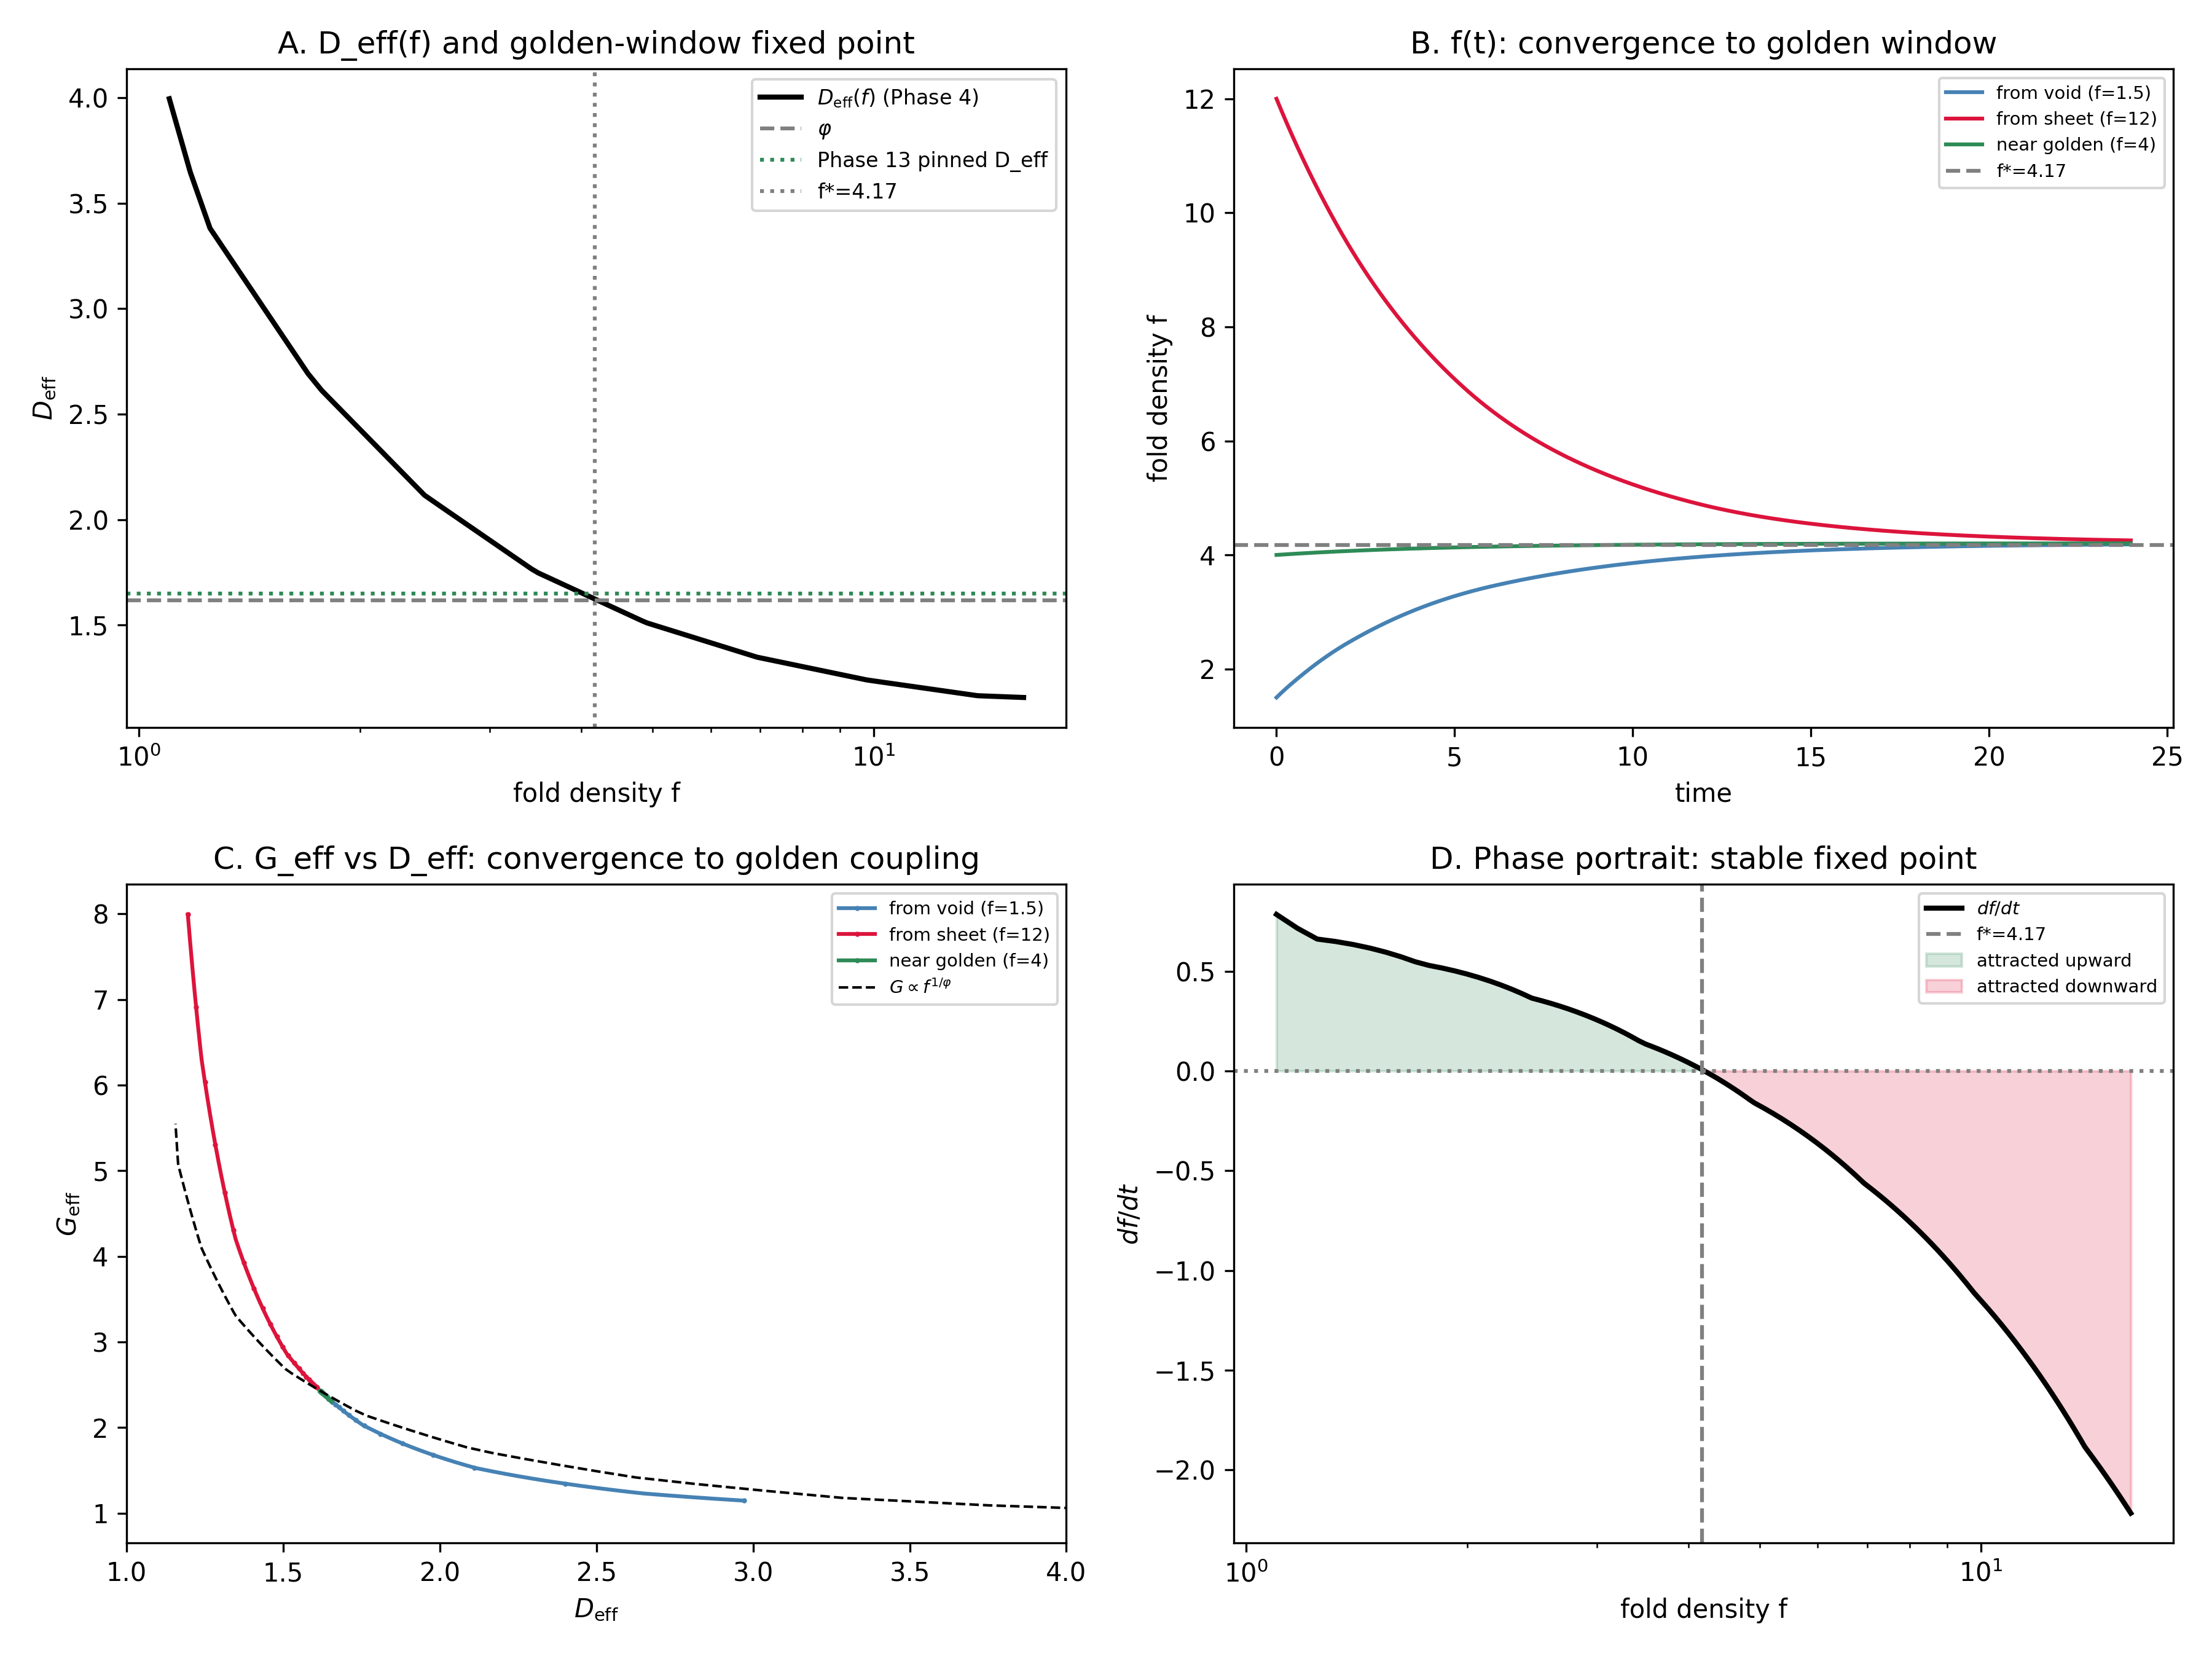

Source data for this figure (header and first rows):
t, f, D_eff, G_eff
0.0, 4.0, 1.653, 2.314
0.4, 4.016, 1.65, 2.322
0.8, 4.031, 1.647, 2.331
1.2, 4.045, 1.645, 2.338
1.6, 4.057, 1.643, 2.345
2.0, 4.069, 1.641, 2.352
2.4, 4.08, 1.639, 2.358
2.8, 4.089, 1.637, 2.364
3.2, 4.099, 1.636, 2.369
3.6, 4.107, 1.634, 2.373
4.0, 4.115, 1.633, 2.378
4.4, 4.122, 1.632, 2.382
4.8, 4.128, 1.631, 2.386
5.2, 4.134, 1.63, 2.389
5.6, 4.14, 1.629, 2.392
6.0, 4.145, 1.628, 2.395
6.4, 4.15, 1.627, 2.398
6.8, 4.154, 1.626, 2.4
7.2, 4.158, 1.626, 2.403
7.6, 4.162, 1.625, 2.405
8.0, 4.165, 1.625, 2.407
8.4, 4.168, 1.624, 2.409
8.8, 4.171, 1.624, 2.41
9.2, 4.174, 1.623, 2.412
9.6, 4.176, 1.623, 2.413
10.0, 4.179, 1.622, 2.414
10.4, 4.181, 1.622, 2.416
10.8, 4.182, 1.622, 2.417
11.2, 4.184, 1.621, 2.418
11.6, 4.186, 1.621, 2.419
12.0, 4.187, 1.621, 2.419
12.4, 4.189, 1.621, 2.42
12.8, 4.19, 1.62, 2.421
13.2, 4.191, 1.62, 2.422
13.6, 4.192, 1.62, 2.422
14.0, 4.193, 1.62, 2.423
14.4, 4.194, 1.62, 2.423
14.8, 4.195, 1.62, 2.424
15.2, 4.196, 1.619, 2.424
15.6, 4.196, 1.619, 2.425
16.0, 4.197, 1.619, 2.425
16.4, 4.197, 1.619, 2.425
16.8, 4.198, 1.619, 2.426
17.2, 4.198, 1.619, 2.426
17.6, 4.199, 1.619, 2.426
18.0, 4.199, 1.619, 2.426
18.4, 4.2, 1.619, 2.427
18.8, 4.2, 1.619, 2.427
19.2, 4.2, 1.619, 2.427
19.6, 4.201, 1.619, 2.427
20.0, 4.201, 1.619, 2.427
20.4, 4.201, 1.619, 2.427
20.8, 4.201, 1.618, 2.428
21.2, 4.202, 1.618, 2.428
21.6, 4.202, 1.618, 2.428
22.0, 4.202, 1.618, 2.428
22.4, 4.202, 1.618, 2.428
22.8, 4.202, 1.618, 2.428
23.2, 4.203, 1.618, 2.428
23.6, 4.203, 1.618, 2.428
